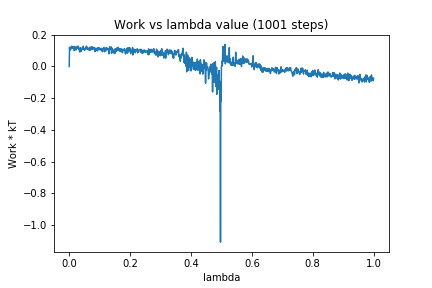

The file beside this chart, header and first rows:
0, 0.0
1, 0.121
2, 0.1079
3, 0.1157
4, 0.1041
5, 0.1181
6, 0.1157
7, 0.1263
8, 0.1161
9, 0.1273
10, 0.1137
11, 0.1195
12, 0.121
13, 0.1147
14, 0.1241
15, 0.1161
16, 0.1008
17, 0.1102
18, 0.126
19, 0.1221
20, 0.1193
21, 0.1148
22, 0.1034
23, 0.1171
24, 0.1194
25, 0.1122
26, 0.1262
27, 0.1246
28, 0.1184
29, 0.1277
30, 0.1259
31, 0.1221
32, 0.1079
33, 0.1129
34, 0.09185
35, 0.0923
36, 0.1036
37, 0.1042
38, 0.1182
39, 0.09441
40, 0.09614
41, 0.1107
42, 0.1119
43, 0.1095
44, 0.1106
45, 0.1095
46, 0.1274
47, 0.111
48, 0.1161
49, 0.1088
50, 0.1019
51, 0.1075
52, 0.1107
53, 0.1068
54, 0.1184
55, 0.1209
56, 0.1166
57, 0.1281
58, 0.1098
59, 0.1132
60, 0.1121
... 940 more rows
